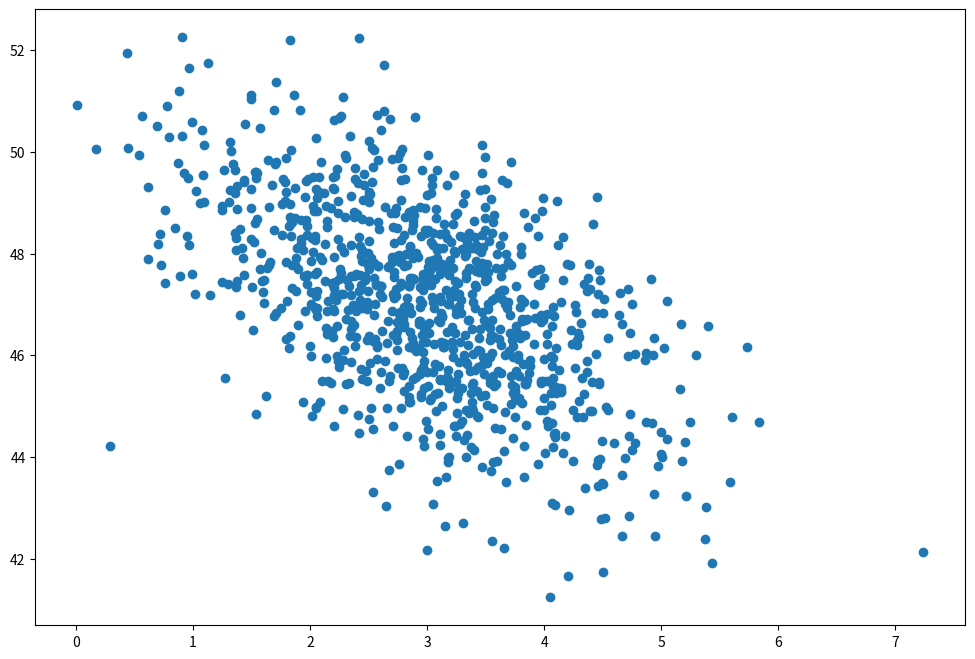

Source code (Python):
# -*- coding: utf-8 -*-
# ---
# jupyter:
#   jupytext:
#     formats: ipynb,py:percent
#     text_representation:
#       extension: .py
#       format_name: percent
#       format_version: '1.3'
#       jupytext_version: 1.13.0
#   kernelspec:
#     display_name: Python 3 (ipykernel)
#     language: python
#     name: python3
# ---

# %% [markdown]
# <img src="img/python-logo-notext.svg"
#      style="display:block;margin:auto;width:10%"/>
# <h1 style="text-align:center;">Python Quickstart</h1>
# <h2 style="text-align:center;">Coding Akademie München GmbH</h2>
# <br/>
# [redacted]

# %% [markdown] slideshow={"slide_type": "slide"}
# # Python und Jupyter Notebooks
#
# Wir beginnen mit einer kurzen Einführung in die Arbeitsweise von Python und
# Jypyter Notebooks.

# %% [markdown] slideshow={"slide_type": "subslide"}
# ## Compiler (C++)
#
# <img src="img/compiler.svg" style="width:60%;margin:auto"/>

# %% [markdown] slideshow={"slide_type": "subslide"}
# ## Interpreter (Python)
#
# <img src="img/interpreter.svg" style="width:60%;margin:auto"/>
#

# %% [markdown] slideshow={"slide_type": "subslide"}
# ## Jupyter Notebooks
#
# <img src="img/jupyter-notebook.svg" style="width:60%;margin:auto"/>

# %% slideshow={"slide_type": "subslide"}
import numpy as np
import matplotlib.pyplot as plt

page_load_time = np.random.normal(3.0, 1.0, 1000)
purchase_amount = np.random.normal(50.0, 1.5, 1000) - page_load_time

plt.figure(figsize=(12, 8))
plt.scatter(page_load_time, purchase_amount)


# %% [markdown] slideshow={"slide_type": "slide"}
# ## Variablen und Datentypen
#
# Zahlen und Arithmetik:

# %%

# %%

# %%

# %% [markdown] slideshow={"slide_type": "subslide"}
# ## Zeichenketten

# %%

# %%

# %%

# %% slideshow={"slide_type": "subslide"}

# %%

# %% [markdown] slideshow={"slide_type": "subslide"}
# ### Variablen

# %%

# %%


# %% [markdown] slideshow={"slide_type": "slide"}
# ## Jupyter Notebooks: Anzeige von Werten
#
# - Jupyter Notebooks geben den letzten Wert jeder Zelle auf dem Bildschirm aus
# - Das passiert in "normalen" Python-Programmen nicht!
#   - Wenn sie als Programme ausgeführt werden
#   - Der interaktive Interpreter verhält sich ähnlich wie Notebooks

# %% slideshow={"slide_type": "subslide"}

# %% [markdown]
# Um die Ausgabe des letzten Wertes einer Zeile in Jupyter zu unterbinden kann man
# die Zeile mit einem Strichpunkt beenden:

# %%

# %% [markdown] slideshow={"slide_type": "subslide"}
# Jupyter zeigt auch den Wert von Variablen an:

# %%

# %%

# %%

# %% [markdown] slideshow={"slide_type": "subslide"}
# Um mehrere Werte anzuzeigen kann man die `print()`-Funktion verwenden:
#
# `print(...)` gibt den in Klammern eingeschlossenen Text auf dem Bildschirm aus.

# %%

# %%

# %%

# %%


# %% slideshow={"slide_type": "subslide"}


# %% [markdown]
# Vergleichen Sie die Ausgabe mit der folgenden Zelle:

# %%

# %% slideshow={"slide_type": "subslide"}

# %%

# %%

# %% [markdown] slideshow={"slide_type": "subslide"}
# ## Typen

# %%

# %%

# %%


# %% [markdown] slideshow={"slide_type": "subslide"}
# ### Vordefinierte Funktionen

# %%

# %%

# %%

# %%

# %%

# %%

# %% [markdown] slideshow={"slide_type": "subslide"}
# ## Funktionen

# %%


# %%

# %%

# %%


# %%

# %% [markdown] slideshow={"slide_type": "subslide"}
# ### Micro-Workshop
#
# Schreiben Sie eine Funktion `greeting(name)`, die eine Begrüßung in der Form
# "Hallo *name*!" auf dem Bildschirm ausgibt, z.B.
# ```python
# >>> greeting("Max")
# Hallo Max!
# >>>
# ```

# %%


# %%

# %% [markdown] slideshow={"slide_type": "subslide"}
# ### Methoden

# %%

# %%

# %%

# %% [markdown] slideshow={"slide_type": "subslide"}
# ### Mehrere Parameter, Default Argumente

# %%


# %%


# %%

# %% [markdown] slideshow={"slide_type": "subslide"}
# ### Verschachtelte Funktionsaufrufe

# %%


# %% [markdown] slideshow={"slide_type": "subslide"}
# ### Typannotationen

# %%


# %%

# %%
# Typannotationen dienen lediglich zur Dokumentation und werden von Python
# ignoriert:

# %% [markdown] slideshow={"slide_type": "subslide"}
# ## Listen und Tupel

# %%

# %%

# %% slideshow={"slide_type": "subslide"}

# %%

# %%

# %%

# %% slideshow={"slide_type": "subslide"}

# %%


# %% [markdown] slideshow={"slide_type": "subslide"}
# ## Boole'sche Werte und `if`-Anweisungen

# %%

# %%

# %%

# %%

# %% slideshow={"slide_type": "subslide"}


# %% slideshow={"slide_type": "subslide"}

# %% [markdown] slideshow={"slide_type": "subslide"}
# ### Micro-Workshop
#
# Schreiben Sie eine Funktion `fits_in_line(text: str, line_length: int = 72)`,
# die `True` oder `False` zurückgibt, je nachdem ob `text` in einer Zeile der
# Länge `line_length` ausgegeben werden kann oder nicht:
# ```python
# >>> fits_in_line("Hallo")
# True
# >>> fits_in_line("Hallo", 3)
# False
# >>>
# ```
#
# Schreiben Sie eine Funktion `print_line(text: str, line_length:int = 72)`,
# die
# * `text` auf dem Bildschirm ausgibt, falls das in einer Zeile der Länge `line_length` möglich ist
# * `...` ausgibt, falls das nicht möglich ist.
# ```python
# >>> print_line("Hallo")
# Hallo
# >>> print_line("Hallo", 3)
# ...
# >>>
# ```

# %%


# %%

# %%

# %%

# %%

# %%


# %% [markdown] slideshow={"slide_type": "subslide"}
# ## `for`-Schleifen

# %% slideshow={"slide_type": "subslide"}

# %%

# %% [markdown] slideshow={"slide_type": "subslide"}
# ### Micro-Workshop
#
# Schreiben Sie eine Funktion `print_all(items: list)`, die die Elemente der
# Liste `items` auf dem Bildschirm ausgibt, jeweils ein Element pro Zeile:
#
# ```python
# >>> print_all([1, 2, 3])
# 1
# 2
# 3
# >>>
# ```
# Was passiert, wenn Sie die Funktion mit einem String als Argument aufrufen,
# z.B. `print_all("abc")`

# %%

# %%

# %%

# %% slideshow={"slide_type": "subslide"}

# %%

# %% [markdown] slideshow={"slide_type": "subslide"}
# ### Micro-Workshop
#
# Schreiben Sie eine Funktion `print_squares(n: int)`, die die Quadrate der
# Zahlen von 1 bis n ausgibt, jeweils ein Element pro Zeile:
#
# ```python
# >>> print_square(3)
# 1**2 = 1
# 2**2 = 4
# 3**2 = 9
# >>>
# ```

# %%

# %%

# %% [markdown] slideshow={"slide_type": "subslide"}
# ## Dictionaries

# %%

# %%

# %%
# Fehler:
# translations['monkey']

# %% slideshow={"slide_type": "subslide"}

# %% slideshow={"slide_type": "subslide"}

# %% slideshow={"slide_type": "subslide"}

# %%

# %% slideshow={"slide_type": "subslide"}

# %%

# %%
